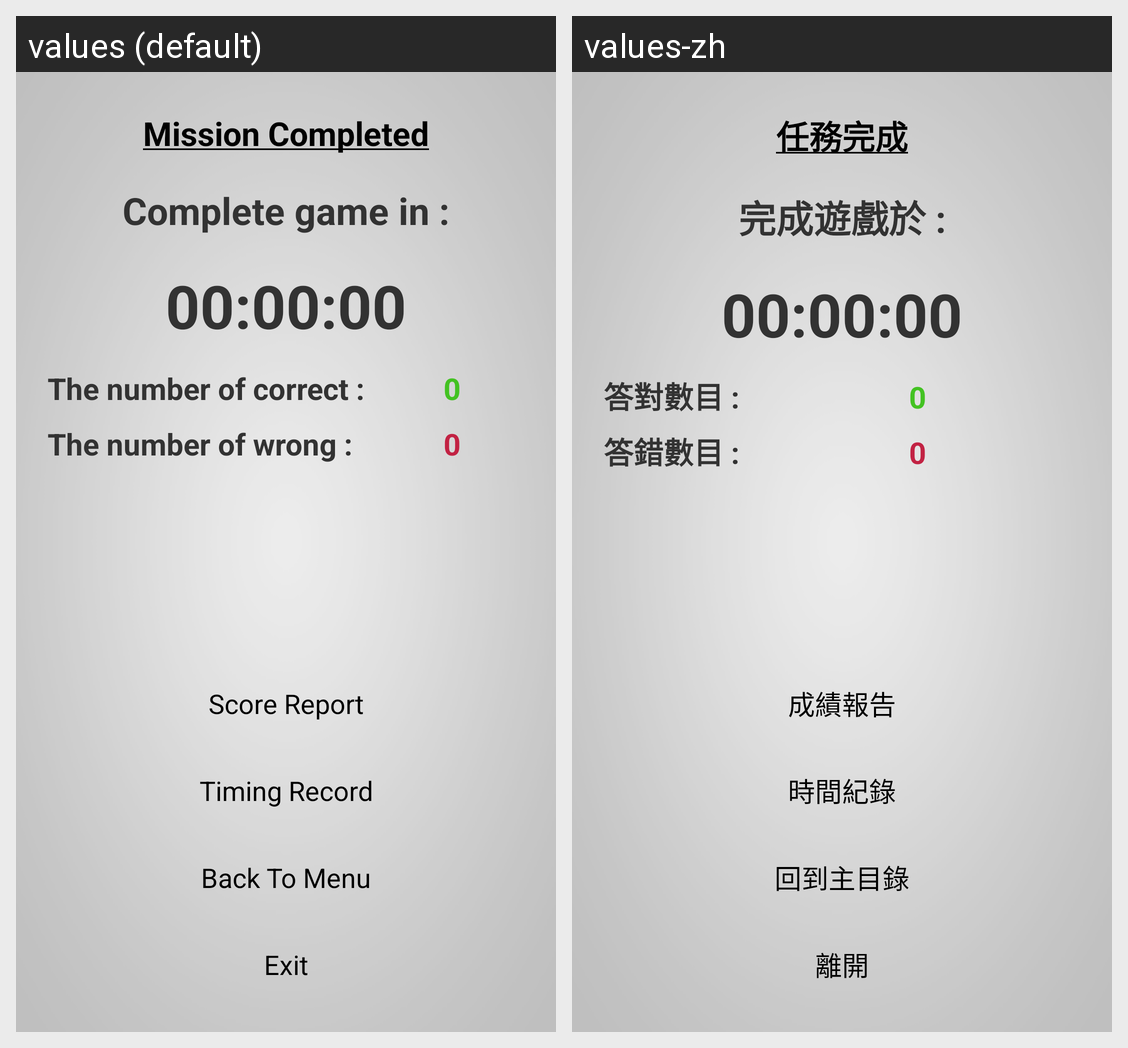

Locale-by-locale string values for the Android screen shown in this grid:
Android screen res/layout/activity_result.xml rendered under 2 locales, left to right: values (default), values-zh. Device: Nexus 5 (rendered at 1080×1920; each locale shown at half size, 540×960, under a caption strip naming it); theme AppTheme.
Strings drawn on this screen, with the default value and each locale's value (text and hints the layout hard-codes, and strings that could not be matched under every locale, appear in the picture but are not listed):

mission
  values: Mission Completed
  values-zh: 任務完成

timer
  values: Complete game in :
  values-zh: 完成遊戲於 :

correct
  values: The number of correct :
  values-zh: 答對數目 :

wrong
  values: The number of wrong :
  values-zh: 答錯數目 :

score_report
  values: Score Report
  values-zh: 成績報告

timing_record
  values: Timing Record
  values-zh: 時間紀錄

menu
  values: Back To Menu
  values-zh: 回到主目錄

exit
  values: Exit
  values-zh: 離開
